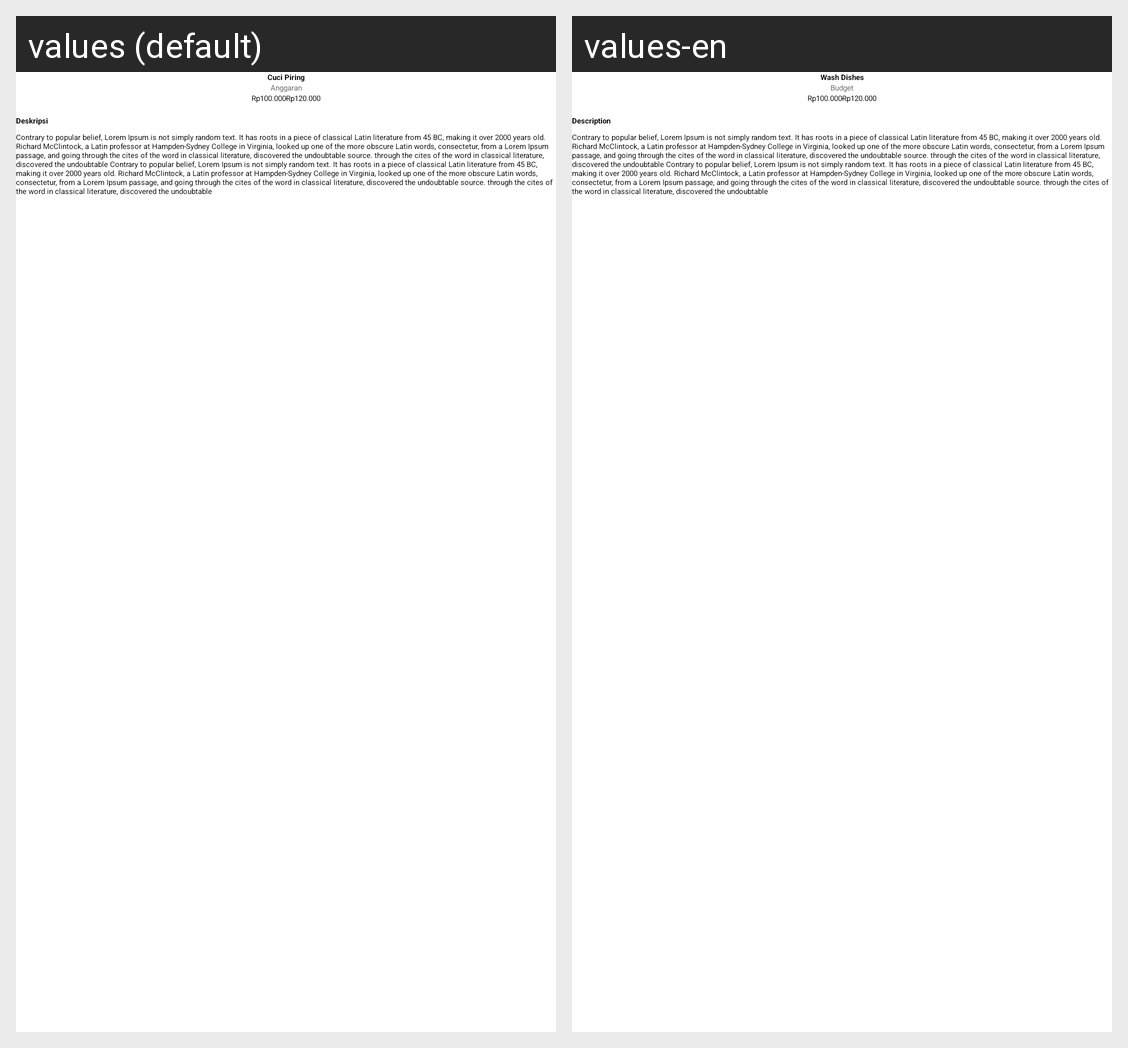

The same Android screen rendered under two of its app's locales, left to right. List the strings drawn on it with the default value and each locale's translation.
Android screen res/layout/activity_detail_job.xml rendered under 2 locales, left to right: values (default), values-en. Device: Nexus 5 (rendered at 1080×1920; each locale shown at half size, 540×960, under a caption strip naming it); theme Theme.MyApp.
Strings drawn on this screen, with the default value and each locale's value (text and hints the layout hard-codes, and strings that could not be matched under every locale, appear in the picture but are not listed):

job_name
  values: Cuci Piring
  values-en: Wash Dishes

anggaran
  values: Anggaran
  values-en: Budget

biaya_terendah
  values: Rp100.000
  values-en: Rp100.000

strip
  values: -
  values-en: -

biaya_tertinggi
  values: Rp120.000
  values-en: Rp120.000

title_description
  values: Deskripsi
  values-en: Description

description
  values: Contrary to popular belief, Lorem Ipsum is not simply random text. It has roots in a piece of classical Latin literature from 45 BC, making it over 2000 years old. Richard McClintock, a Latin professor at Hampden-Sydney College in Virginia, looked up one of the more obscure Latin words, consectetur, from a Lorem Ipsum passage, and going through the cites of the word in classical literature, …[clipped]
  values-en: Contrary to popular belief, Lorem Ipsum is not simply random text. It has roots in a piece of classical Latin literature from 45 BC, making it over 2000 years old. Richard McClintock, a Latin professor at Hampden-Sydney College in Virginia, looked up one of the more obscure Latin words, consectetur, from a Lorem Ipsum passage, and going through the cites of the word in classical literature, …[clipped]
